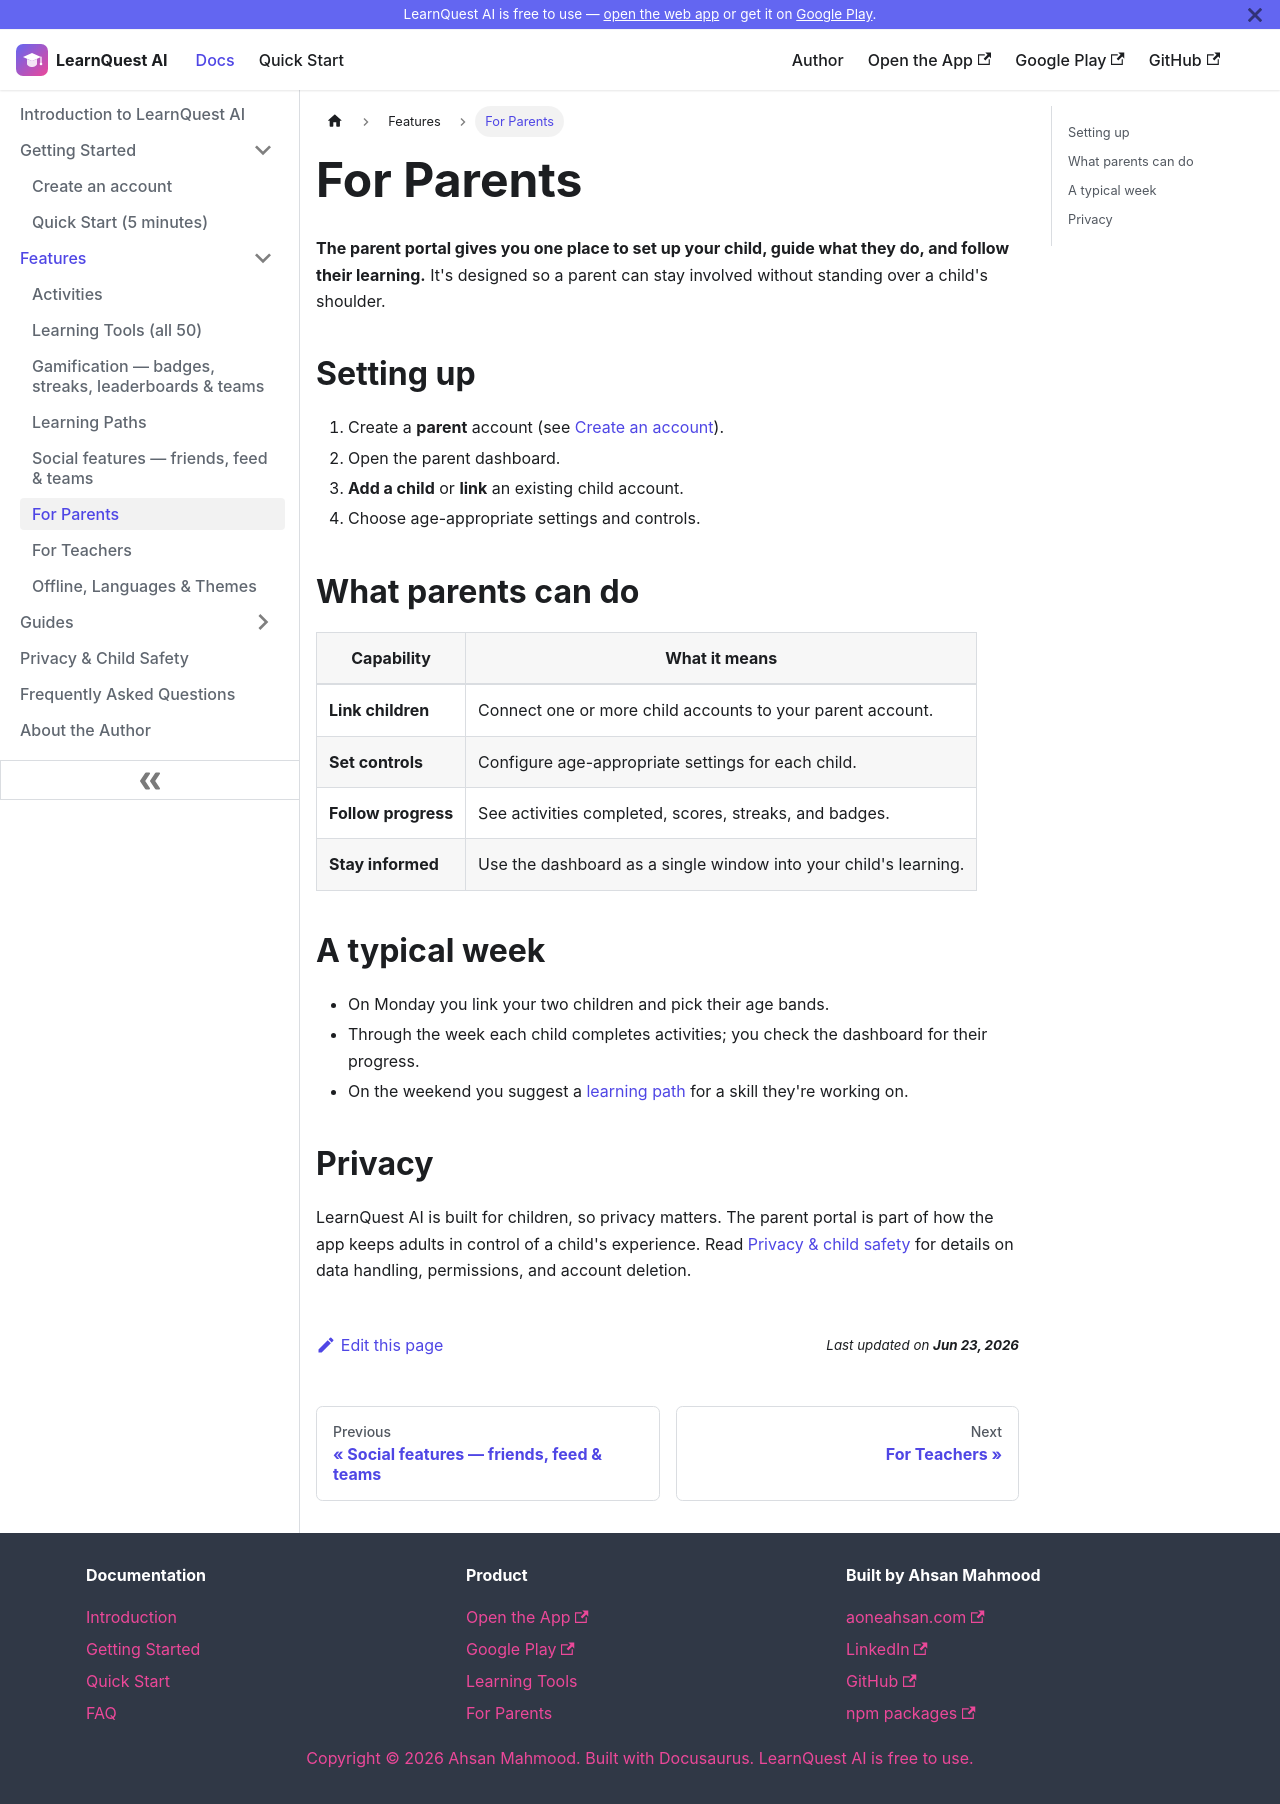

repository: aoneahsan/learnquest-ai-docs · page: features/parents.html · generator: docusaurus

---
id: parents
title: For Parents
description: The LearnQuest AI parent portal lets you link a child account, set controls, and follow learning progress in one place.
sidebar_position: 6
keywords: [parent dashboard, parental controls, link child account, monitor learning, parent portal]
---

# For Parents

**The parent portal gives you one place to set up your child, guide what they do, and follow their
learning.** It's designed so a parent can stay involved without standing over a child's shoulder.

## Setting up

1. Create a **parent** account (see [Create an account](/getting-started/create-account)).
2. Open the parent dashboard.
3. **Add a child** or **link** an existing child account.
4. Choose age-appropriate settings and controls.

## What parents can do

| Capability | What it means |
|------------|---------------|
| **Link children** | Connect one or more child accounts to your parent account. |
| **Set controls** | Configure age-appropriate settings for each child. |
| **Follow progress** | See activities completed, scores, streaks, and badges. |
| **Stay informed** | Use the dashboard as a single window into your child's learning. |

## A typical week

- On Monday you link your two children and pick their age bands.
- Through the week each child completes activities; you check the dashboard for their progress.
- On the weekend you suggest a [learning path](/features/learning-paths) for a skill they're working on.

## Privacy

LearnQuest AI is built for children, so privacy matters. The parent portal is part of how the app
keeps adults in control of a child's experience. Read [Privacy & child safety](/privacy-and-safety)
for details on data handling, permissions, and account deletion.
